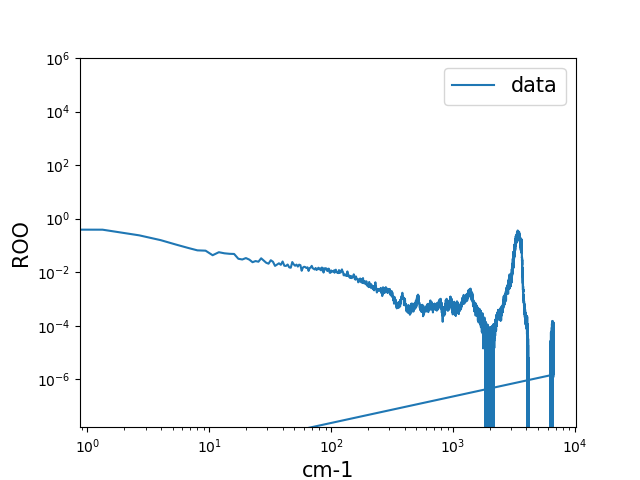

Source data for this figure (header and first rows):
# File created on: 2025-03-10 22:57:54
# File generated by CPextract.py cpmd di…
# Parameters: filename=mol_wan_small.xyz, molfilename=PG.mol
# Parameters: index=[0, 5]
# Parameters: initial_step=1, timestep=2.5
# Data below:
thz, freq_kayser, roo, roo_normalized
0.0, 0.0, 246145, 24.99
0.04, 1.332, 0.3882, 3.940671937180895e-05
0.08, 2.664, 0.2385, 2.4210837512866164e-05
0.12, 3.996, 0.1576, 1.600228573665365e-05
0.16, 5.328, 0.108, 1.0959337191880301e-05
0.2, 6.66, 0.08146, 8.268536092330327e-06
0.24, 7.992, 0.06554, 6.653351871439188e-06
0.28, 9.324, 0.06383, 6.479089358253525e-06
0.32, 10.66, 0.04313, 4.378380004143076e-06
0.36, 11.99, 0.05587, 5.67159846930214e-06
0.4, 13.32, 0.05085, 5.161497113923819e-06
0.44, 14.65, 0.04875, 4.948451422510042e-06
0.48, 15.98, 0.04809, 4.881593701129401e-06
0.52, 17.32, 0.03181, 3.2294155993090623e-06
0.56, 18.65, 0.02988, 3.0333305727334634e-06
0.6, 19.98, 0.03376, 3.4266677027661605e-06
0.64, 21.31, 0.02955, 2.9992198546596776e-06
0.68, 22.64, 0.02366, 2.401760068631204e-06
0.72, 23.98, 0.02607, 2.646758016288594e-06
0.76, 25.31, 0.02466, 2.503337174794487e-06
0.8, 26.64, 0.03311, 3.3614343165702095e-06
0.84, 27.97, 0.02735, 2.7762598539706853e-06
0.88, 29.3, 0.02259, 2.292940257876196e-06
0.92, 30.64, 0.02083, 2.113936224940212e-06
0.96, 31.97, 0.02802, 2.8440574331155633e-06
1.0, 33.3, 0.02457, 2.493993042875406e-06
1.04, 34.63, 0.01721, 1.7467038668385412e-06
1.08, 35.96, 0.01922, 1.9511658206994846e-06
1.12, 37.3, 0.02156, 2.1880224835844426e-06
1.16, 38.63, 0.01887, 1.9153491594296437e-06
1.2, 39.96, 0.02514, 2.552065206118617e-06
1.24, 41.29, 0.01742, 1.767855301019248e-06
1.28, 42.62, 0.01717, 1.7431505831384768e-06
1.32, 43.96, 0.0194, 1.9692552590591245e-06
1.36, 45.29, 0.01513, 1.5362170582763191e-06
1.4, 46.62, 0.01469, 1.491476007772677e-06
1.44, 47.95, 0.02397, 2.432920891081242e-06
1.48, 49.28, 0.01965, 1.994900223264755e-06
1.52, 50.62, 0.01742, 1.768589036369068e-06
1.56, 51.95, 0.01928, 1.957139904807486e-06
1.6, 53.28, 0.01625, 1.6498642333135672e-06
1.64, 54.61, 0.01916, 1.944675745922836e-06
1.68, 55.94, 0.01828, 1.8553745539647614e-06
1.72, 57.28, 0.01134, 1.150841805675157e-06
1.76, 58.61, 0.01485, 1.5076058946810026e-06
1.8, 59.94, 0.01602, 1.6257391498755366e-06
1.84, 61.27, 0.01556, 1.57942736612058e-06
1.88, 62.6, 0.01436, 1.4572915365496014e-06
1.92, 63.94, 0.01528, 1.5505787331737375e-06
1.96, 65.27, 0.01118, 1.1347844486464499e-06
2.0, 66.6, 0.01428, 1.449761334442677e-06
2.04, 67.93, 0.01497, 1.5193670916429304e-06
2.08, 69.26, 0.01729, 1.7550677894384495e-06
2.12, 70.6, 0.01414, 1.4349990656832595e-06
... 9,955 more rows
